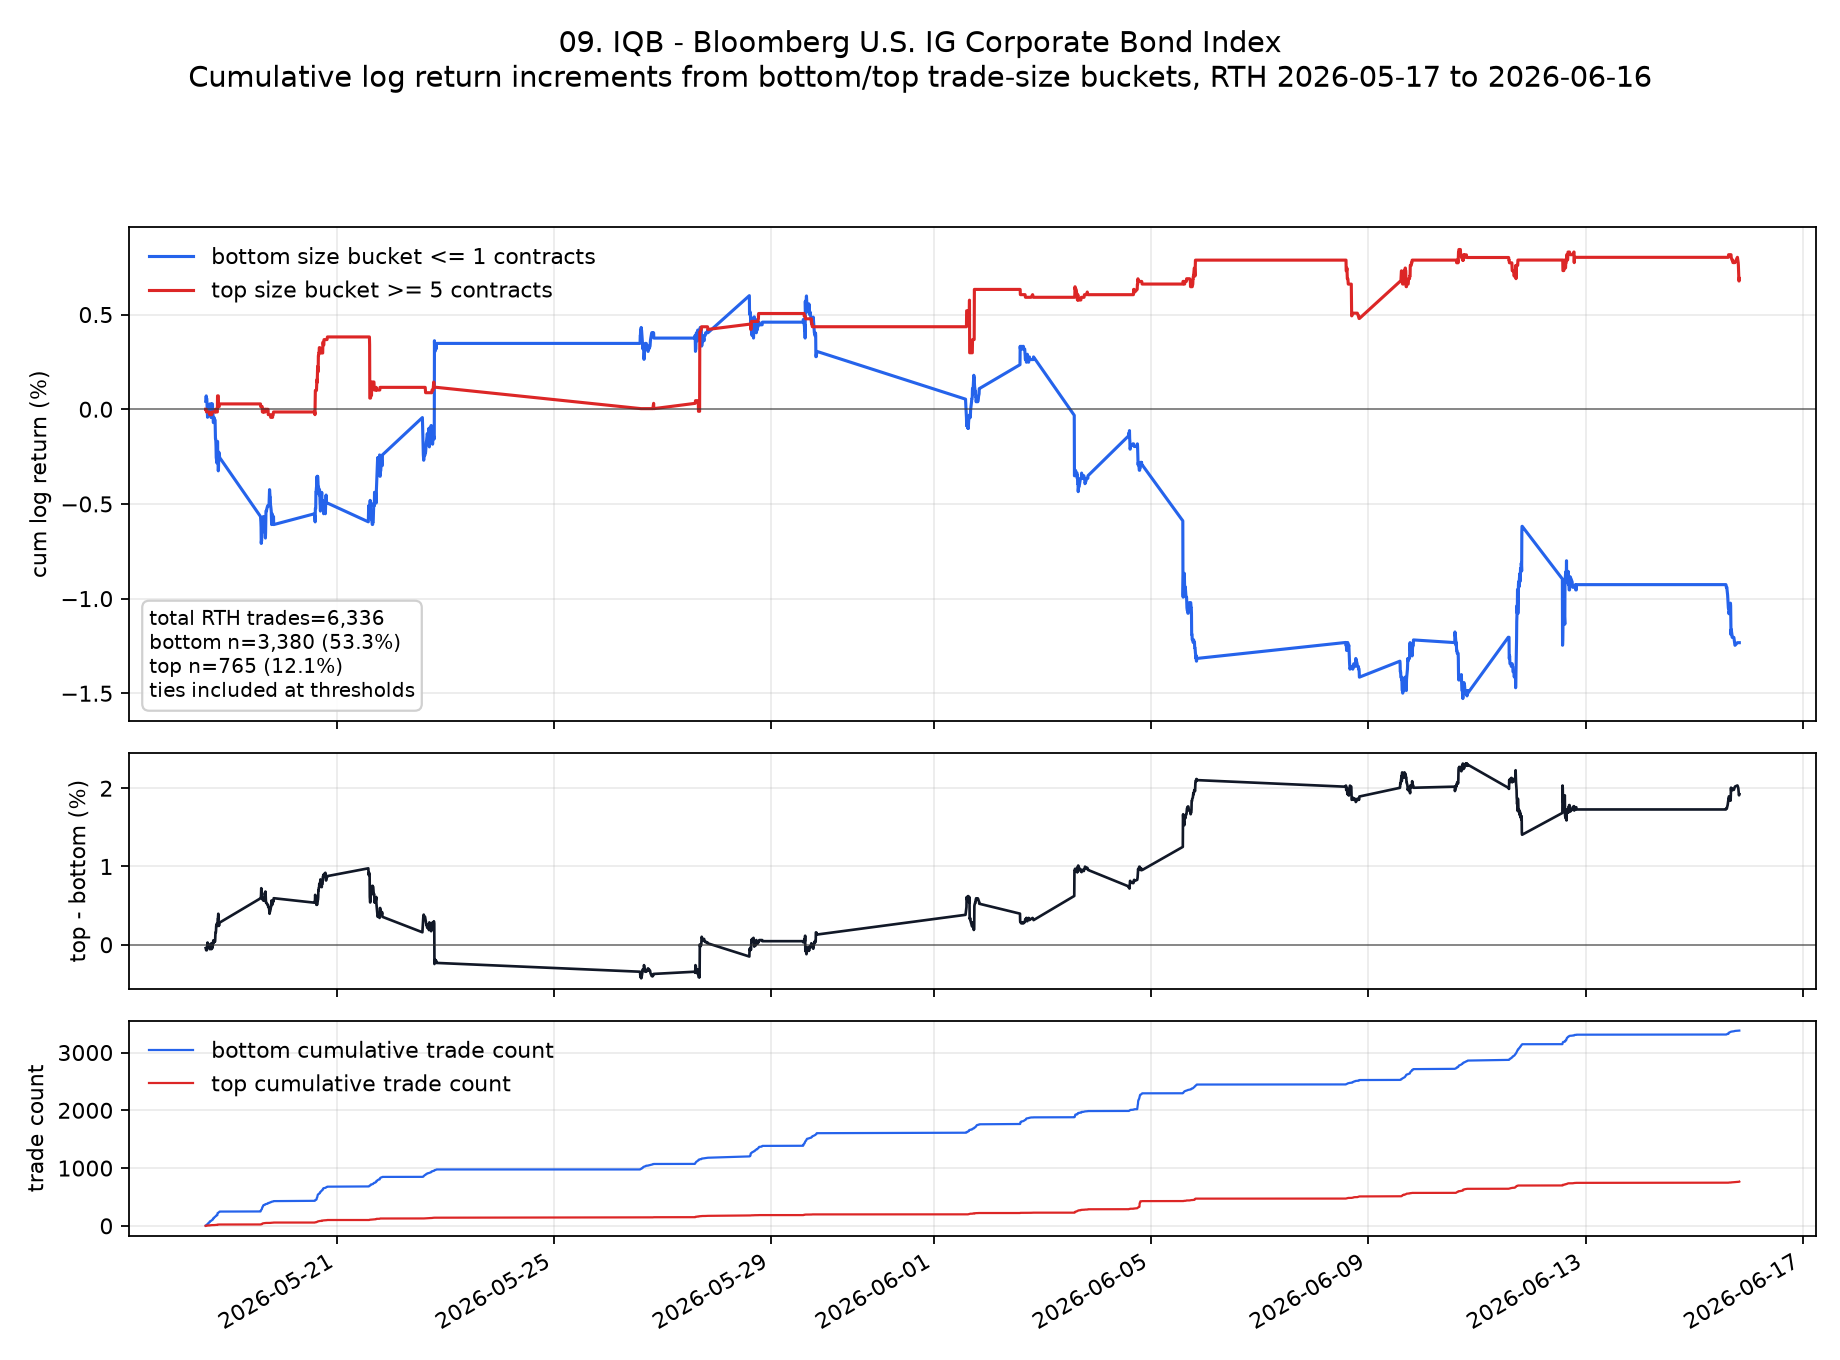

The table this chart was drawn from, first rows:
ts_event, low, high, cum_low, cum_high, cum_low_pct, cum_high_pct, cum_high_minus_low_pct
2026-05-18T13:50:00.000000000+0000, 0.0004238, 0.0, 0.0004238, 0.0, 0.04238, 0.0, -0.04238
2026-05-18T14:05:00.000000000+0000, 0.0002824, 0.0, 0.0007062, 0.0, 0.07062, 0.0, -0.07062
2026-05-18T14:10:00.000000000+0000, -0.0001412, -0.0001413, 0.0005651, -0.0001413, 0.05651, -0.01413, -0.07063
2026-05-18T14:15:00.000000000+0000, 0.0, 0.0, 0.0005651, -0.0001413, 0.05651, -0.01413, -0.07063
2026-05-18T14:20:00.000000000+0000, 0.0, 0.0, 0.0005651, -0.0001413, 0.05651, -0.01413, -0.07063
2026-05-18T14:25:00.000000000+0000, -0.0002826, 0.0, 0.0002824, -0.0001413, 0.02824, -0.01413, -0.04237
2026-05-18T14:35:00.000000000+0000, -0.0004241, 0.0, -0.0001416, -0.0001413, -0.01416, -0.01413, 0.00003394
2026-05-18T14:40:00.000000000+0000, -0.0002828, 0.0, -0.0004244, -0.0001413, -0.04244, -0.01413, 0.02831
2026-05-18T14:45:00.000000000+0000, 0.0002828, 0.0, -0.0001416, -0.0001413, -0.01416, -0.01413, 0.00002994
2026-05-18T14:55:00.000000000+0000, 0.0002827, 0.0, 0.0001411, -0.0001413, 0.01411, -0.01413, -0.02824
2026-05-18T15:00:00.000000000+0000, -0.0001413, 0.0, -2.1951848871992752e-7, -0.0001413, -0.00002195, -0.01413, -0.01411
2026-05-18T15:05:00.000000000+0000, -0.0001414, 0.0, -0.0001416, -0.0001413, -0.01416, -0.01413, 0.00002994
2026-05-18T15:10:00.000000000+0000, 0.0001414, 0.0, -1.595512628682627e-7, -0.0001413, -0.00001596, -0.01413, -0.01411
2026-05-18T15:15:00.000000000+0000, 0.0, 0.0, -1.595512628682627e-7, -0.0001413, -0.00001596, -0.01413, -0.01411
2026-05-18T15:20:00.000000000+0000, 0.0001414, 0.0, 0.0001413, -0.0001413, 0.01413, -0.01413, -0.02825
2026-05-18T15:25:00.000000000+0000, 0.0, 0.0, 0.0001413, -0.0001413, 0.01413, -0.01413, -0.02825
2026-05-18T15:30:00.000000000+0000, -0.0001414, 0.0, -1.795516464397906e-7, -0.0001413, -0.00001796, -0.01413, -0.01411
2026-05-18T15:35:00.000000000+0000, 0.0001415, -0.0001415, 0.0001413, -0.0002827, 0.01413, -0.02827, -0.0424
2026-05-18T15:40:00.000000000+0000, 0.0001414, 0.0, 0.0002827, -0.0002827, 0.02827, -0.02827, -0.05654
2026-05-18T15:50:00.000000000+0000, -0.0005657, 0.0, -0.000283, -0.0002827, -0.0283, -0.02827, 0.00002594
2026-05-18T15:55:00.000000000+0000, 0.0001414, 0.0, -0.0001416, -0.0002827, -0.01416, -0.02827, -0.01412
2026-05-18T16:00:00.000000000+0000, 0.0001414, 0.0, -1.795516464397906e-7, -0.0002827, -0.00001796, -0.02827, -0.02825
2026-05-18T16:10:00.000000000+0000, -0.0004242, 0.0, -0.0004244, -0.0002827, -0.04244, -0.02827, 0.01417
2026-05-18T16:15:00.000000000+0000, 0.0002828, 0.0, -0.0001416, -0.0002827, -0.01416, -0.02827, -0.01412
2026-05-18T16:20:00.000000000+0000, 0.0004241, 0.0, 0.0002825, -0.0002827, 0.02825, -0.02827, -0.05652
2026-05-18T16:25:00.000000000+0000, -0.0005655, 0.0, -0.000283, -0.0002827, -0.0283, -0.02827, 0.00002394
2026-05-18T16:30:00.000000000+0000, -0.0001414, 0.0, -0.0004244, -0.0002827, -0.04244, -0.02827, 0.01417
2026-05-18T16:40:00.000000000+0000, 0.0007072, 0.0001414, 0.0002828, -0.0001414, 0.02828, -0.01414, -0.04242
2026-05-18T16:50:00.000000000+0000, 0.0, 0.0, 0.0002828, -0.0001414, 0.02828, -0.01414, -0.04242
2026-05-18T16:55:00.000000000+0000, -0.0002828, 0.0, 4.042997581166219e-8, -0.0001414, 4.042997581166219e-6, -0.01414, -0.01414
2026-05-18T17:00:00.000000000+0000, 0.0, 0.0, 4.042997581166219e-8, -0.0001414, 4.042997581166219e-6, -0.01414, -0.01414
2026-05-18T17:05:00.000000000+0000, -0.0004243, 0.0, -0.0004243, -0.0001414, -0.04243, -0.01414, 0.02829
2026-05-18T17:15:00.000000000+0000, -0.0002828, 0.0, -0.0007071, -0.0001414, -0.07071, -0.01414, 0.05657
2026-05-18T17:25:00.000000000+0000, 0.0001414, 0.0, -0.0005657, -0.0001414, -0.05657, -0.01414, 0.04243
2026-05-18T17:30:00.000000000+0000, 0.0001414, 0.0, -0.0004242, -0.0001414, -0.04242, -0.01414, 0.02829
2026-05-18T17:35:00.000000000+0000, -0.0001414, 0.0, -0.0005657, -0.0001414, -0.05657, -0.01414, 0.04243
2026-05-18T17:40:00.000000000+0000, -0.0001414, 0.0, -0.0007071, -0.0001414, -0.07071, -0.01414, 0.05657
2026-05-18T17:45:00.000000000+0000, 0.0001414, 0.0, -0.0005657, -0.0001414, -0.05657, -0.01414, 0.04243
2026-05-18T17:50:00.000000000+0000, 0.0, 0.0, -0.0005657, -0.0001414, -0.05657, -0.01414, 0.04243
2026-05-18T18:00:00.000000000+0000, 0.0, 0.0, -0.0005657, -0.0001414, -0.05657, -0.01414, 0.04243
2026-05-18T18:05:00.000000000+0000, -0.0005658, 0.0, -0.001131, -0.0001414, -0.1131, -0.01414, 0.09901
2026-05-18T18:10:00.000000000+0000, -0.0004245, 0.0001415, -0.001556, 1.399293303450122e-7, -0.1556, 0.00001399, 0.1556
2026-05-18T18:15:00.000000000+0000, 0.0, 0.0, -0.001556, 1.399293303450122e-7, -0.1556, 0.00001399, 0.1556
2026-05-18T18:20:00.000000000+0000, -0.0001416, -0.0001416, -0.001698, -0.0001414, -0.1698, -0.01414, 0.1556
2026-05-18T18:25:00.000000000+0000, -0.0002832, 0.0, -0.001981, -0.0001414, -0.1981, -0.01414, 0.1839
2026-05-18T18:30:00.000000000+0000, -0.0005667, 0.0, -0.002547, -0.0001414, -0.2547, -0.01414, 0.2406
2026-05-18T18:40:00.000000000+0000, -0.0001417, 0.0, -0.002689, -0.0001414, -0.2689, -0.01414, 0.2548
2026-05-18T18:45:00.000000000+0000, -0.0001417, 0.0, -0.002831, -0.0001414, -0.2831, -0.01414, 0.2689
2026-05-18T18:50:00.000000000+0000, 0.0001417, 0.0, -0.002689, -0.0001414, -0.2689, -0.01414, 0.2548
2026-05-18T18:55:00.000000000+0000, 0.0, 0.0, -0.002689, -0.0001414, -0.2689, -0.01414, 0.2548
2026-05-18T19:00:00.000000000+0000, -0.0001417, 0.0, -0.002831, -0.0001414, -0.2831, -0.01414, 0.2689
2026-05-18T19:05:00.000000000+0000, 0.001133, 0.0008484, -0.001698, 0.0007069, -0.1698, 0.07069, 0.2405
2026-05-18T19:10:00.000000000+0000, -0.0008484, 0.0, -0.002547, 0.0007069, -0.2547, 0.07069, 0.3254
2026-05-18T19:15:00.000000000+0000, 0.0, 0.0, -0.002547, 0.0007069, -0.2547, 0.07069, 0.3254
2026-05-18T19:20:00.000000000+0000, -0.000283, 0.0, -0.00283, 0.0007069, -0.283, 0.07069, 0.3536
2026-05-18T19:25:00.000000000+0000, -0.0004245, 0.0, -0.003254, 0.0007069, -0.3254, 0.07069, 0.3961
2026-05-18T19:30:00.000000000+0000, 0.0001416, -0.0005663, -0.003112, 0.0001406, -0.3112, 0.01406, 0.3253
2026-05-18T19:35:00.000000000+0000, 0.0005663, 0.0, -0.002546, 0.0001406, -0.2546, 0.01406, 0.2687
2026-05-18T19:40:00.000000000+0000, 0.000283, 0.0, -0.002263, 0.0001406, -0.2263, 0.01406, 0.2404
2026-05-18T19:45:00.000000000+0000, -0.0001415, 0.0, -0.002405, 0.0001406, -0.2405, 0.01406, 0.2545
... 907 more rows
